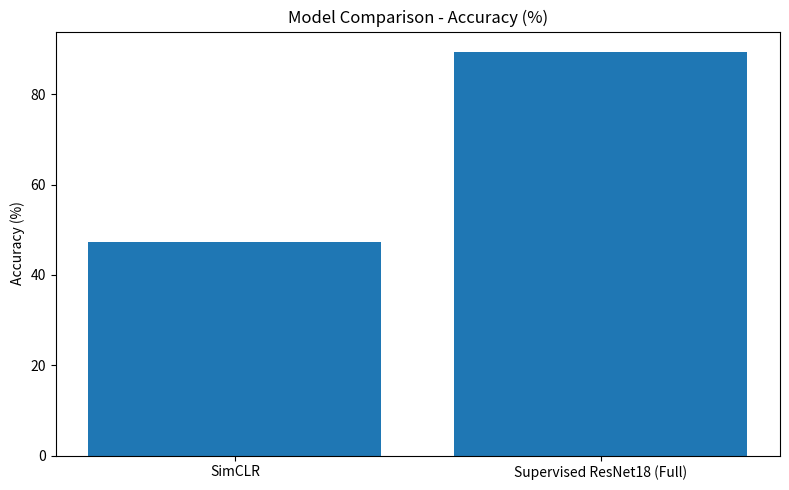
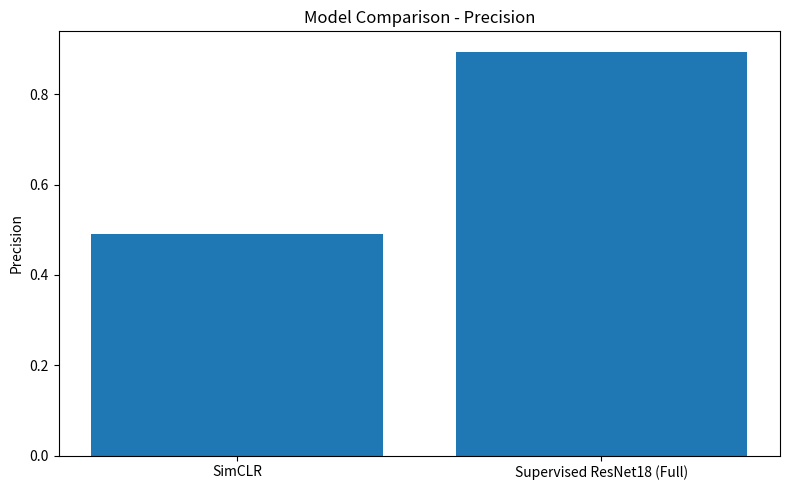
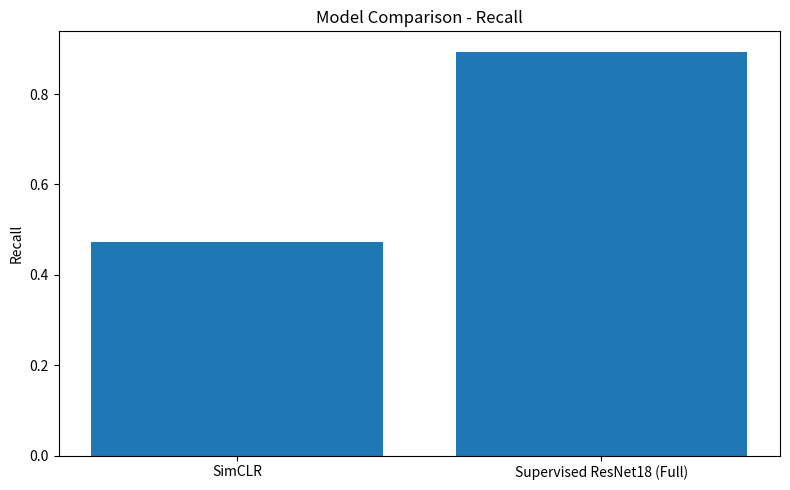
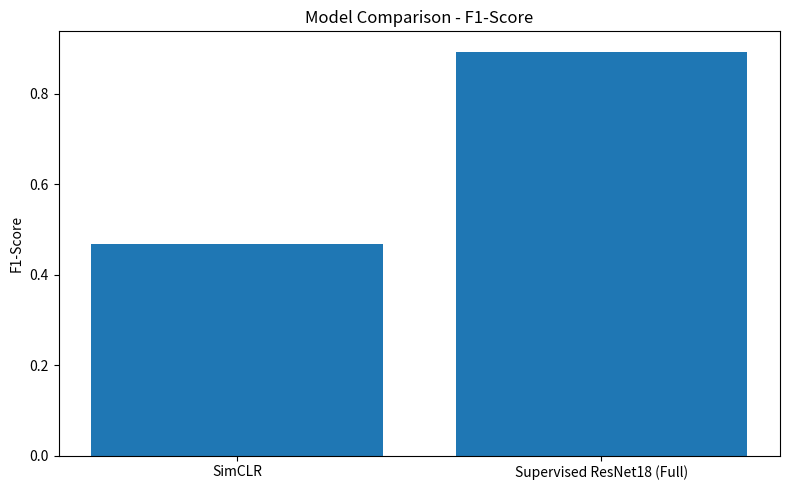

The script that saved these images, in order:

import pandas as pd
import matplotlib.pyplot as plt

# Actual evaluation results
models = ["SimCLR", "Supervised ResNet18 (Full)"]

accuracy = [47.18, 89.40]
precision = [0.4900, 0.8951]
recall = [0.4718, 0.8940]
f1_score = [0.4681, 0.8936]

results = pd.DataFrame({
    "Model": models,
    "Accuracy (%)": accuracy,
    "Precision": precision,
    "Recall": recall,
    "F1-Score": f1_score
})

print("\nModel Comparison Results")
print(results.to_string(index=False))

results.to_csv("model_comparison.csv", index=False)
print("\nSaved: model_comparison.csv")

metrics = ["Accuracy (%)", "Precision", "Recall", "F1-Score"]

for metric in metrics:
    plt.figure(figsize=(8, 5))
    plt.bar(results["Model"], results[metric])
    plt.title(f"Model Comparison - {metric}")
    plt.ylabel(metric)
    plt.tight_layout()

    filename = metric.lower().replace(" ", "_").replace("-", "_") + ".png"
    plt.savefig(filename)
    plt.close()

print("Comparison graphs saved successfully!")
